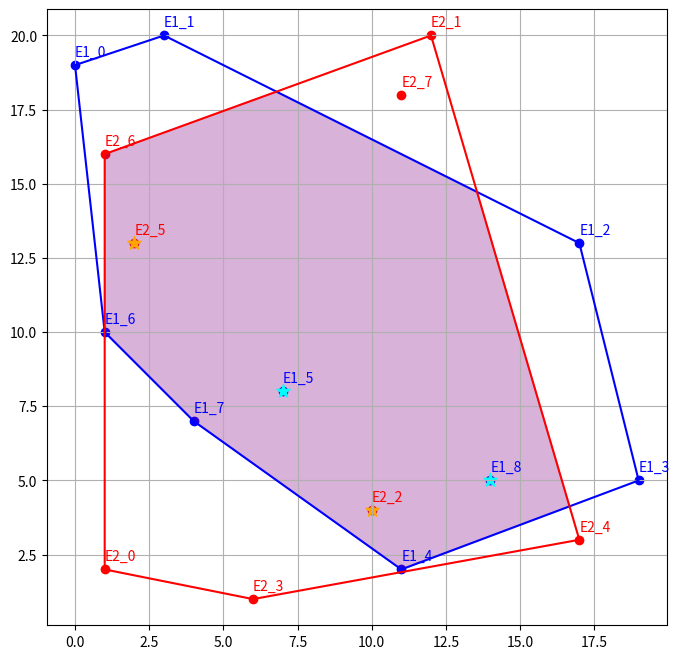

The script that saved this image:
import random
import math
import matplotlib.pyplot as plt

def generate_points(n, xmin=0, xmax=20, ymin=0, ymax=20, seed=None):
    if seed is not None:
        random.seed(seed)
    pts = set()
    while len(pts) < n:
        pts.add((random.randint(xmin, xmax), random.randint(ymin, ymax)))
    return list(pts)

def cross(o, a, b):
    return (a[0]-o[0])*(b[1]-o[1]) - (a[1]-o[1])*(b[0]-o[0])

def graham_scan(points):
    pts = sorted(set(points))
    if len(pts) <= 1:
        return pts
    # опорная точка
    pivot = min(pts, key=lambda p: (p[1], p[0]))
    pts.remove(pivot)
    # сортировка по полярному углу от pivot
    def key(p):
        dx, dy = p[0]-pivot[0], p[1]-pivot[1]
        return (math.atan2(dy, dx), dx*dx+dy*dy)
    pts.sort(key=key)
    # строим hull
    hull = [pivot, pts[0], pts[1]]
    for p in pts[2:]:
        while len(hull) >= 2 and cross(hull[-2], hull[-1], p) <= 0:
            hull.pop()
        hull.append(p)
    return hull

def find_intersection(a1, a2, b1, b2):
    x1,y1 = a1; x2,y2 = a2
    x3,y3 = b1; x4,y4 = b2
    den = (y4-y3)*(x2-x1) - (x4-x3)*(y2-y1)
    if abs(den) < 1e-9:
        return None
    ua = ((x4-x3)*(y1-y3) - (y4-y3)*(x1-x3)) / den
    ub = ((x2-x1)*(y1-y3) - (y2-y1)*(x1-x3)) / den
    if 0 <= ua <= 1 and 0 <= ub <= 1:
        return (x1+ua*(x2-x1), y1+ua*(y2-y1))
    return None

def is_on_edge(p, poly):
    x,y = p
    n = len(poly)
    for i in range(n):
        a = poly[i]; b = poly[(i+1)%n]
        if abs(cross(a,b,p))<1e-9 \
           and min(a[0],b[0])<=x<=max(a[0],b[0]) \
           and min(a[1],b[1])<=y<=max(a[1],b[1]):
            return True
    return False

def is_strictly_inside(p, poly):
    # исключаем границу
    if is_on_edge(p, poly):
        return False
    # обычный ray-casting
    x,y = p; inside = False
    n = len(poly)
    for i in range(n):
        x1,y1 = poly[i]
        x2,y2 = poly[(i+1)%n]
        if (y1>y) != (y2>y):
            xinters = (x2-x1)*(y-y1)/(y2-y1) + x1
            if xinters > x:
                inside = not inside
    return inside

def polygon_intersection(F1, F2):
    cands = []
    # 1) вершины F1 внутри или на границе F2
    for p in F1:
        if is_strictly_inside(p, F2) or is_on_edge(p, F2):
            cands.append(p)
    # 2) вершины F2 внутри или на границе F1
    for p in F2:
        if is_strictly_inside(p, F1) or is_on_edge(p, F1):
            cands.append(p)
    # 3) пересечения рёбер
    for i in range(len(F1)):
        a1,a2 = F1[i], F1[(i+1)%len(F1)]
        for j in range(len(F2)):
            b1,b2 = F2[j], F2[(j+1)%len(F2)]
            ip = find_intersection(a1,a2,b1,b2)
            if ip:
                cands.append(ip)
    if not cands:
        return []
    # убираем почти-совпадения
    uniq = []
    for p in cands:
        if not any(abs(p[0]-q[0])<1e-6 and abs(p[1]-q[1])<1e-6 for q in uniq):
            uniq.append(p)
    # окончательный hull из кандидатов
    return graham_scan(uniq)

# — main —
E1 = generate_points(9, seed=22)
E2 = generate_points(8, seed=7)
F1 = graham_scan(E1)
F2 = graham_scan(E2)
P  = polygon_intersection(F1, F2)

internal_E1 = [p for p in E1 if is_strictly_inside(p, P)]
internal_E2 = [p for p in E2 if is_strictly_inside(p, P)]

# — plotting —
plt.figure(figsize=(8,8))
for i,p in enumerate(E1):
    plt.scatter(*p, c='blue');  plt.text(p[0],p[1]+.3,f"E1_{i}",color='blue')
for i,p in enumerate(E2):
    plt.scatter(*p, c='red');   plt.text(p[0],p[1]+.3,f"E2_{i}",color='red')

h1 = F1+[F1[0]]; plt.plot([x for x,y in h1],[y for x,y in h1],'b-')
h2 = F2+[F2[0]]; plt.plot([x for x,y in h2],[y for x,y in h2],'r-')

if P:
    pC = P+[P[0]]
    plt.fill([x for x,y in pC],[y for x,y in pC],alpha=0.3,color='purple')

for p in internal_E1:
    plt.scatter(*p,c='cyan',marker='*',s=100)
for p in internal_E2:
    plt.scatter(*p,c='orange',marker='*',s=100)

plt.axis('equal'); plt.grid(True)
plt.show()

# — вывод в консоль —
print("E1:", E1)
print("E2:", E2)
print("conv(E1):", F1)
print("conv(E2):", F2)
print("P = conv(E1)∩conv(E2):", P)
print("Внутр. E1 в P:", internal_E1)
print("Внутр. E2 в P:", internal_E2)
